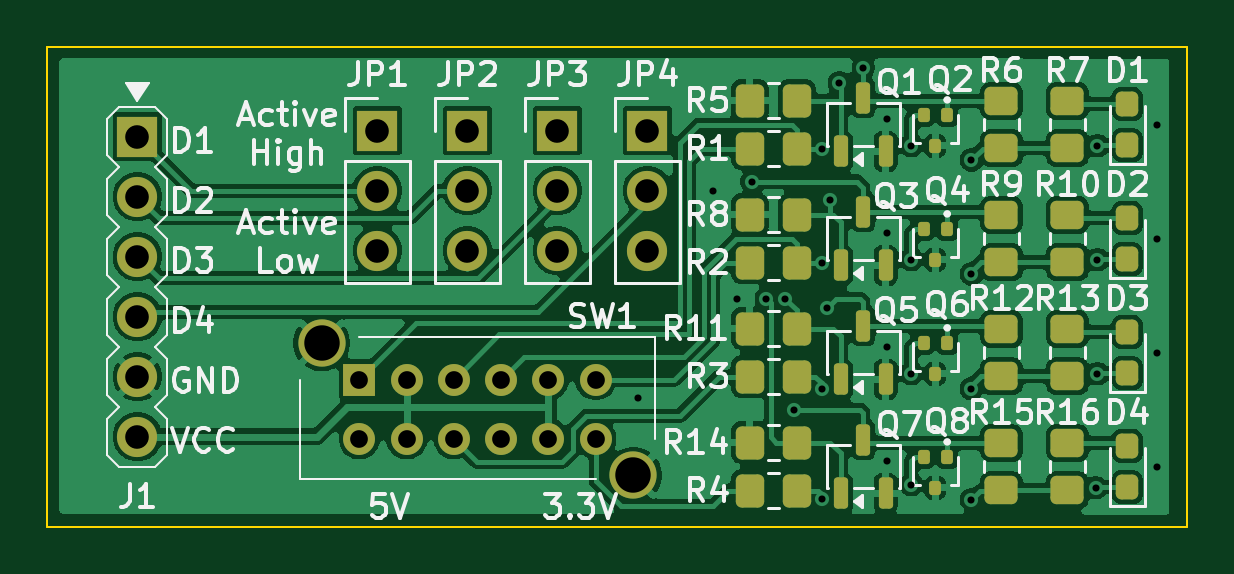
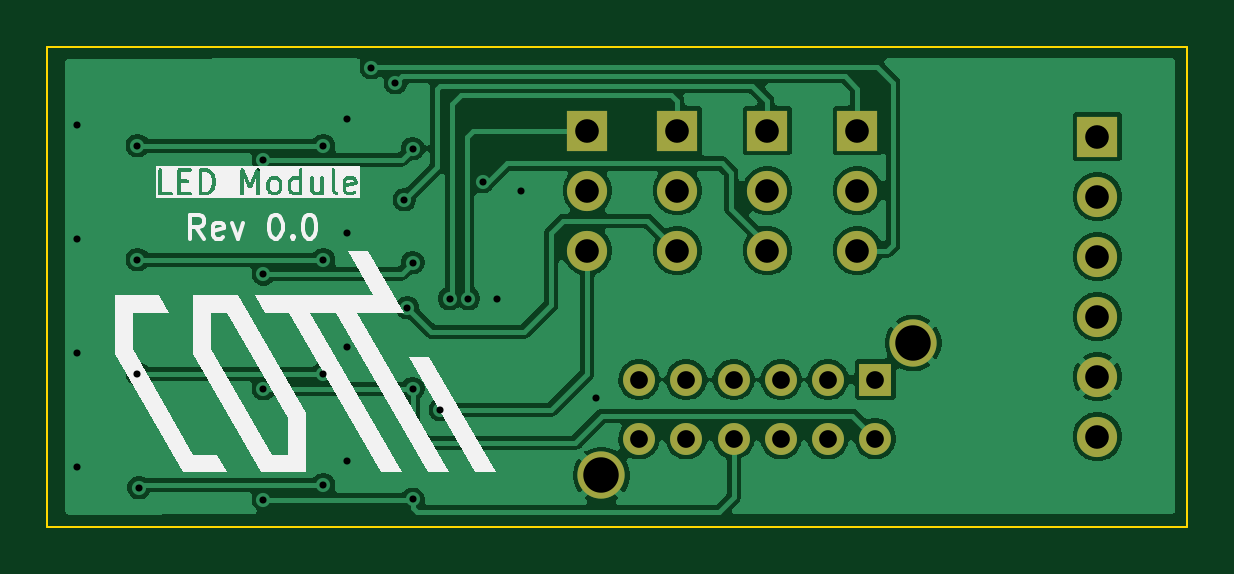
Circuit board: 11 layer files. Board 48.3 x 20.3 mm.
- bottom_copper: cotti_leds-B_Cu.gbr (66115 bytes)
- bottom_mask: cotti_leds-B_Mask.gbr (1614 bytes)
- paste: cotti_leds-B_Paste.gbr (492 bytes)
- bottom_silk: cotti_leds-B_Silkscreen.gbr (24002 bytes)
- outline: cotti_leds-Edge_Cuts.gbr (649 bytes)
- top_copper: cotti_leds-F_Cu.gbr (125206 bytes)
- top_mask: cotti_leds-F_Mask.gbr (5043 bytes)
- paste: cotti_leds-F_Paste.gbr (3916 bytes)
- top_silk: cotti_leds-F_Silkscreen.gbr (73618 bytes)
- drill: cotti_leds-NPTH.drl (309 bytes)
- drill: cotti_leds-PTH.drl (1696 bytes)

=== bottom_copper: cotti_leds-B_Cu.gbr (66115 bytes, source omitted) ===
=== bottom_mask: cotti_leds-B_Mask.gbr ===
%TF.GenerationSoftware,KiCad,Pcbnew,9.0.6-9.0.6~ubuntu24.04.1*%
%TF.CreationDate,2026-01-17T19:07:13-03:00*%
%TF.ProjectId,cotti_leds,636f7474-695f-46c6-9564-732e6b696361,0.0*%
%TF.SameCoordinates,Original*%
%TF.FileFunction,Soldermask,Bot*%
%TF.FilePolarity,Negative*%
%FSLAX46Y46*%
G04 Gerber Fmt 4.6, Leading zero omitted, Abs format (unit mm)*
G04 Created by KiCad (PCBNEW 9.0.6-9.0.6~ubuntu24.04.1) date 2026-01-17 19:07:13*
%MOMM*%
%LPD*%
G01*
G04 APERTURE LIST*
%ADD10R,1.700000X1.700000*%
%ADD11C,1.700000*%
%ADD12R,1.350000X1.350000*%
%ADD13C,1.350000*%
%ADD14C,2.000000*%
G04 APERTURE END LIST*
D10*
%TO.C,J1*%
X113030000Y-100330000D03*
D11*
X113030000Y-102870000D03*
X113030000Y-105410000D03*
X113030000Y-107950000D03*
X113030000Y-110490000D03*
X113030000Y-113030000D03*
%TD*%
D10*
%TO.C,JP2*%
X127000000Y-100076000D03*
D11*
X127000000Y-102616000D03*
X127000000Y-105156000D03*
%TD*%
D12*
%TO.C,SW1*%
X122428000Y-110617000D03*
D13*
X124428000Y-110617000D03*
X126428000Y-110617000D03*
X128428000Y-110617000D03*
X130428000Y-110617000D03*
X132428000Y-110617000D03*
X122428000Y-113117000D03*
X124428000Y-113117000D03*
X126428000Y-113117000D03*
X128428000Y-113117000D03*
X130428000Y-113117000D03*
X132428000Y-113117000D03*
D14*
X120828000Y-109067000D03*
X134028000Y-114667000D03*
%TD*%
D10*
%TO.C,JP3*%
X130810000Y-100076000D03*
D11*
X130810000Y-102616000D03*
X130810000Y-105156000D03*
%TD*%
D10*
%TO.C,JP4*%
X134620000Y-100076000D03*
D11*
X134620000Y-102616000D03*
X134620000Y-105156000D03*
%TD*%
D10*
%TO.C,JP1*%
X123190000Y-100076000D03*
D11*
X123190000Y-102616000D03*
X123190000Y-105156000D03*
%TD*%
M02*

=== paste: cotti_leds-B_Paste.gbr ===
%TF.GenerationSoftware,KiCad,Pcbnew,9.0.6-9.0.6~ubuntu24.04.1*%
%TF.CreationDate,2026-01-17T19:07:13-03:00*%
%TF.ProjectId,cotti_leds,636f7474-695f-46c6-9564-732e6b696361,0.0*%
%TF.SameCoordinates,Original*%
%TF.FileFunction,Paste,Bot*%
%TF.FilePolarity,Positive*%
%FSLAX46Y46*%
G04 Gerber Fmt 4.6, Leading zero omitted, Abs format (unit mm)*
G04 Created by KiCad (PCBNEW 9.0.6-9.0.6~ubuntu24.04.1) date 2026-01-17 19:07:13*
%MOMM*%
%LPD*%
G01*
G04 APERTURE LIST*
G04 APERTURE END LIST*
M02*

=== bottom_silk: cotti_leds-B_Silkscreen.gbr (24002 bytes, source omitted) ===
=== outline: cotti_leds-Edge_Cuts.gbr ===
%TF.GenerationSoftware,KiCad,Pcbnew,9.0.6-9.0.6~ubuntu24.04.1*%
%TF.CreationDate,2026-01-17T19:07:13-03:00*%
%TF.ProjectId,cotti_leds,636f7474-695f-46c6-9564-732e6b696361,0.0*%
%TF.SameCoordinates,Original*%
%TF.FileFunction,Profile,NP*%
%FSLAX46Y46*%
G04 Gerber Fmt 4.6, Leading zero omitted, Abs format (unit mm)*
G04 Created by KiCad (PCBNEW 9.0.6-9.0.6~ubuntu24.04.1) date 2026-01-17 19:07:13*
%MOMM*%
%LPD*%
G01*
G04 APERTURE LIST*
%TA.AperFunction,Profile*%
%ADD10C,0.100000*%
%TD*%
G04 APERTURE END LIST*
D10*
X109220000Y-96520000D02*
X157480000Y-96520000D01*
X157480000Y-116840000D01*
X109220000Y-116840000D01*
X109220000Y-96520000D01*
M02*

=== top_copper: cotti_leds-F_Cu.gbr (125206 bytes, source omitted) ===
=== top_mask: cotti_leds-F_Mask.gbr ===
%TF.GenerationSoftware,KiCad,Pcbnew,9.0.6-9.0.6~ubuntu24.04.1*%
%TF.CreationDate,2026-01-17T19:07:13-03:00*%
%TF.ProjectId,cotti_leds,636f7474-695f-46c6-9564-732e6b696361,0.0*%
%TF.SameCoordinates,Original*%
%TF.FileFunction,Soldermask,Top*%
%TF.FilePolarity,Negative*%
%FSLAX46Y46*%
G04 Gerber Fmt 4.6, Leading zero omitted, Abs format (unit mm)*
G04 Created by KiCad (PCBNEW 9.0.6-9.0.6~ubuntu24.04.1) date 2026-01-17 19:07:13*
%MOMM*%
%LPD*%
G01*
G04 APERTURE LIST*
G04 Aperture macros list*
%AMRoundRect*
0 Rectangle with rounded corners*
0 $1 Rounding radius*
0 $2 $3 $4 $5 $6 $7 $8 $9 X,Y pos of 4 corners*
0 Add a 4 corners polygon primitive as box body*
4,1,4,$2,$3,$4,$5,$6,$7,$8,$9,$2,$3,0*
0 Add four circle primitives for the rounded corners*
1,1,$1+$1,$2,$3*
1,1,$1+$1,$4,$5*
1,1,$1+$1,$6,$7*
1,1,$1+$1,$8,$9*
0 Add four rect primitives between the rounded corners*
20,1,$1+$1,$2,$3,$4,$5,0*
20,1,$1+$1,$4,$5,$6,$7,0*
20,1,$1+$1,$6,$7,$8,$9,0*
20,1,$1+$1,$8,$9,$2,$3,0*%
G04 Aperture macros list end*
%ADD10RoundRect,0.250000X0.350000X0.450000X-0.350000X0.450000X-0.350000X-0.450000X0.350000X-0.450000X0*%
%ADD11RoundRect,0.250000X0.450000X-0.350000X0.450000X0.350000X-0.450000X0.350000X-0.450000X-0.350000X0*%
%ADD12RoundRect,0.250000X-0.350000X-0.450000X0.350000X-0.450000X0.350000X0.450000X-0.350000X0.450000X0*%
%ADD13R,1.700000X1.700000*%
%ADD14C,1.700000*%
%ADD15RoundRect,0.237500X0.237500X-0.287500X0.237500X0.287500X-0.237500X0.287500X-0.237500X-0.287500X0*%
%ADD16RoundRect,0.150000X0.150000X-0.512500X0.150000X0.512500X-0.150000X0.512500X-0.150000X-0.512500X0*%
%ADD17RoundRect,0.125000X-0.125000X0.175000X-0.125000X-0.175000X0.125000X-0.175000X0.125000X0.175000X0*%
%ADD18R,1.350000X1.350000*%
%ADD19C,1.350000*%
%ADD20C,2.000000*%
G04 APERTURE END LIST*
D10*
%TO.C,R8*%
X140954000Y-103632000D03*
X138954000Y-103632000D03*
%TD*%
D11*
%TO.C,R10*%
X152400000Y-105648000D03*
X152400000Y-103648000D03*
%TD*%
D12*
%TO.C,R3*%
X138954000Y-110490000D03*
X140954000Y-110490000D03*
%TD*%
%TO.C,R1*%
X138954000Y-100838000D03*
X140954000Y-100838000D03*
%TD*%
D11*
%TO.C,R15*%
X149606000Y-115300000D03*
X149606000Y-113300000D03*
%TD*%
D10*
%TO.C,R5*%
X140954000Y-98806000D03*
X138954000Y-98806000D03*
%TD*%
D11*
%TO.C,R7*%
X152400000Y-100822000D03*
X152400000Y-98822000D03*
%TD*%
%TO.C,R13*%
X152400000Y-110474000D03*
X152400000Y-108474000D03*
%TD*%
D13*
%TO.C,J1*%
X113030000Y-100330000D03*
D14*
X113030000Y-102870000D03*
X113030000Y-105410000D03*
X113030000Y-107950000D03*
X113030000Y-110490000D03*
X113030000Y-113030000D03*
%TD*%
D15*
%TO.C,D1*%
X154940000Y-100697000D03*
X154940000Y-98947000D03*
%TD*%
D12*
%TO.C,R4*%
X138954000Y-115316000D03*
X140954000Y-115316000D03*
%TD*%
D13*
%TO.C,JP2*%
X127000000Y-100076000D03*
D14*
X127000000Y-102616000D03*
X127000000Y-105156000D03*
%TD*%
D16*
%TO.C,Q3*%
X142814000Y-105785500D03*
X144714000Y-105785500D03*
X143764000Y-103510500D03*
%TD*%
%TO.C,Q5*%
X142814000Y-110611500D03*
X144714000Y-110611500D03*
X143764000Y-108336500D03*
%TD*%
D17*
%TO.C,Q2*%
X147312000Y-99426000D03*
X146312000Y-99426000D03*
X146812000Y-100726000D03*
%TD*%
D18*
%TO.C,SW1*%
X122428000Y-110617000D03*
D19*
X124428000Y-110617000D03*
X126428000Y-110617000D03*
X128428000Y-110617000D03*
X130428000Y-110617000D03*
X132428000Y-110617000D03*
X122428000Y-113117000D03*
X124428000Y-113117000D03*
X126428000Y-113117000D03*
X128428000Y-113117000D03*
X130428000Y-113117000D03*
X132428000Y-113117000D03*
D20*
X120828000Y-109067000D03*
X134028000Y-114667000D03*
%TD*%
D10*
%TO.C,R14*%
X140954000Y-113284000D03*
X138954000Y-113284000D03*
%TD*%
D15*
%TO.C,D2*%
X154940000Y-105523000D03*
X154940000Y-103773000D03*
%TD*%
D17*
%TO.C,Q8*%
X147312000Y-113904000D03*
X146312000Y-113904000D03*
X146812000Y-115204000D03*
%TD*%
%TO.C,Q4*%
X147312000Y-104252000D03*
X146312000Y-104252000D03*
X146812000Y-105552000D03*
%TD*%
D13*
%TO.C,JP3*%
X130810000Y-100076000D03*
D14*
X130810000Y-102616000D03*
X130810000Y-105156000D03*
%TD*%
D11*
%TO.C,R16*%
X152400000Y-115300000D03*
X152400000Y-113300000D03*
%TD*%
%TO.C,R6*%
X149606000Y-100822000D03*
X149606000Y-98822000D03*
%TD*%
D15*
%TO.C,D3*%
X154940000Y-110349000D03*
X154940000Y-108599000D03*
%TD*%
D16*
%TO.C,Q1*%
X142814000Y-100959500D03*
X144714000Y-100959500D03*
X143764000Y-98684500D03*
%TD*%
D15*
%TO.C,D4*%
X154940000Y-115175000D03*
X154940000Y-113425000D03*
%TD*%
D10*
%TO.C,R11*%
X140954000Y-108458000D03*
X138954000Y-108458000D03*
%TD*%
D12*
%TO.C,R2*%
X138954000Y-105664000D03*
X140954000Y-105664000D03*
%TD*%
D17*
%TO.C,Q6*%
X147312000Y-109078000D03*
X146312000Y-109078000D03*
X146812000Y-110378000D03*
%TD*%
D16*
%TO.C,Q7*%
X142814000Y-115437500D03*
X144714000Y-115437500D03*
X143764000Y-113162500D03*
%TD*%
D11*
%TO.C,R9*%
X149606000Y-105648000D03*
X149606000Y-103648000D03*
%TD*%
D13*
%TO.C,JP4*%
X134620000Y-100076000D03*
D14*
X134620000Y-102616000D03*
X134620000Y-105156000D03*
%TD*%
D11*
%TO.C,R12*%
X149606000Y-110474000D03*
X149606000Y-108474000D03*
%TD*%
D13*
%TO.C,JP1*%
X123190000Y-100076000D03*
D14*
X123190000Y-102616000D03*
X123190000Y-105156000D03*
%TD*%
M02*

=== paste: cotti_leds-F_Paste.gbr ===
%TF.GenerationSoftware,KiCad,Pcbnew,9.0.6-9.0.6~ubuntu24.04.1*%
%TF.CreationDate,2026-01-17T19:07:13-03:00*%
%TF.ProjectId,cotti_leds,636f7474-695f-46c6-9564-732e6b696361,0.0*%
%TF.SameCoordinates,Original*%
%TF.FileFunction,Paste,Top*%
%TF.FilePolarity,Positive*%
%FSLAX46Y46*%
G04 Gerber Fmt 4.6, Leading zero omitted, Abs format (unit mm)*
G04 Created by KiCad (PCBNEW 9.0.6-9.0.6~ubuntu24.04.1) date 2026-01-17 19:07:13*
%MOMM*%
%LPD*%
G01*
G04 APERTURE LIST*
G04 Aperture macros list*
%AMRoundRect*
0 Rectangle with rounded corners*
0 $1 Rounding radius*
0 $2 $3 $4 $5 $6 $7 $8 $9 X,Y pos of 4 corners*
0 Add a 4 corners polygon primitive as box body*
4,1,4,$2,$3,$4,$5,$6,$7,$8,$9,$2,$3,0*
0 Add four circle primitives for the rounded corners*
1,1,$1+$1,$2,$3*
1,1,$1+$1,$4,$5*
1,1,$1+$1,$6,$7*
1,1,$1+$1,$8,$9*
0 Add four rect primitives between the rounded corners*
20,1,$1+$1,$2,$3,$4,$5,0*
20,1,$1+$1,$4,$5,$6,$7,0*
20,1,$1+$1,$6,$7,$8,$9,0*
20,1,$1+$1,$8,$9,$2,$3,0*%
G04 Aperture macros list end*
%ADD10RoundRect,0.250000X0.350000X0.450000X-0.350000X0.450000X-0.350000X-0.450000X0.350000X-0.450000X0*%
%ADD11RoundRect,0.250000X0.450000X-0.350000X0.450000X0.350000X-0.450000X0.350000X-0.450000X-0.350000X0*%
%ADD12RoundRect,0.250000X-0.350000X-0.450000X0.350000X-0.450000X0.350000X0.450000X-0.350000X0.450000X0*%
%ADD13RoundRect,0.237500X0.237500X-0.287500X0.237500X0.287500X-0.237500X0.287500X-0.237500X-0.287500X0*%
%ADD14RoundRect,0.150000X0.150000X-0.512500X0.150000X0.512500X-0.150000X0.512500X-0.150000X-0.512500X0*%
%ADD15RoundRect,0.125000X-0.125000X0.175000X-0.125000X-0.175000X0.125000X-0.175000X0.125000X0.175000X0*%
G04 APERTURE END LIST*
D10*
%TO.C,R8*%
X140954000Y-103632000D03*
X138954000Y-103632000D03*
%TD*%
D11*
%TO.C,R10*%
X152400000Y-105648000D03*
X152400000Y-103648000D03*
%TD*%
D12*
%TO.C,R3*%
X138954000Y-110490000D03*
X140954000Y-110490000D03*
%TD*%
%TO.C,R1*%
X138954000Y-100838000D03*
X140954000Y-100838000D03*
%TD*%
D11*
%TO.C,R15*%
X149606000Y-115300000D03*
X149606000Y-113300000D03*
%TD*%
D10*
%TO.C,R5*%
X140954000Y-98806000D03*
X138954000Y-98806000D03*
%TD*%
D11*
%TO.C,R7*%
X152400000Y-100822000D03*
X152400000Y-98822000D03*
%TD*%
%TO.C,R13*%
X152400000Y-110474000D03*
X152400000Y-108474000D03*
%TD*%
D13*
%TO.C,D1*%
X154940000Y-100697000D03*
X154940000Y-98947000D03*
%TD*%
D12*
%TO.C,R4*%
X138954000Y-115316000D03*
X140954000Y-115316000D03*
%TD*%
D14*
%TO.C,Q3*%
X142814000Y-105785500D03*
X144714000Y-105785500D03*
X143764000Y-103510500D03*
%TD*%
%TO.C,Q5*%
X142814000Y-110611500D03*
X144714000Y-110611500D03*
X143764000Y-108336500D03*
%TD*%
D15*
%TO.C,Q2*%
X147312000Y-99426000D03*
X146312000Y-99426000D03*
X146812000Y-100726000D03*
%TD*%
D10*
%TO.C,R14*%
X140954000Y-113284000D03*
X138954000Y-113284000D03*
%TD*%
D13*
%TO.C,D2*%
X154940000Y-105523000D03*
X154940000Y-103773000D03*
%TD*%
D15*
%TO.C,Q8*%
X147312000Y-113904000D03*
X146312000Y-113904000D03*
X146812000Y-115204000D03*
%TD*%
%TO.C,Q4*%
X147312000Y-104252000D03*
X146312000Y-104252000D03*
X146812000Y-105552000D03*
%TD*%
D11*
%TO.C,R16*%
X152400000Y-115300000D03*
X152400000Y-113300000D03*
%TD*%
%TO.C,R6*%
X149606000Y-100822000D03*
X149606000Y-98822000D03*
%TD*%
D13*
%TO.C,D3*%
X154940000Y-110349000D03*
X154940000Y-108599000D03*
%TD*%
D14*
%TO.C,Q1*%
X142814000Y-100959500D03*
X144714000Y-100959500D03*
X143764000Y-98684500D03*
%TD*%
D13*
%TO.C,D4*%
X154940000Y-115175000D03*
X154940000Y-113425000D03*
%TD*%
D10*
%TO.C,R11*%
X140954000Y-108458000D03*
X138954000Y-108458000D03*
%TD*%
D12*
%TO.C,R2*%
X138954000Y-105664000D03*
X140954000Y-105664000D03*
%TD*%
D15*
%TO.C,Q6*%
X147312000Y-109078000D03*
X146312000Y-109078000D03*
X146812000Y-110378000D03*
%TD*%
D14*
%TO.C,Q7*%
X142814000Y-115437500D03*
X144714000Y-115437500D03*
X143764000Y-113162500D03*
%TD*%
D11*
%TO.C,R9*%
X149606000Y-105648000D03*
X149606000Y-103648000D03*
%TD*%
%TO.C,R12*%
X149606000Y-110474000D03*
X149606000Y-108474000D03*
%TD*%
M02*

=== top_silk: cotti_leds-F_Silkscreen.gbr (73618 bytes, source omitted) ===
=== drill: cotti_leds-NPTH.drl ===
M48
; DRILL file {KiCad 9.0.6-9.0.6~ubuntu24.04.1} date 2026-01-17T19:07:37-0300
; FORMAT={-:-/ absolute / metric / decimal}
; #@! TF.CreationDate,2026-01-17T19:07:37-03:00
; #@! TF.GenerationSoftware,Kicad,Pcbnew,9.0.6-9.0.6~ubuntu24.04.1
; #@! TF.FileFunction,NonPlated,1,2,NPTH
FMAT,2
METRIC
%
G90
G05
M30

=== drill: cotti_leds-PTH.drl ===
M48
; DRILL file {KiCad 9.0.6-9.0.6~ubuntu24.04.1} date 2026-01-17T19:07:37-0300
; FORMAT={-:-/ absolute / metric / decimal}
; #@! TF.CreationDate,2026-01-17T19:07:37-03:00
; #@! TF.GenerationSoftware,Kicad,Pcbnew,9.0.6-9.0.6~ubuntu24.04.1
; #@! TF.FileFunction,Plated,1,2,PTH
FMAT,2
METRIC
; #@! TA.AperFunction,Plated,PTH,ViaDrill
T1C0.300
; #@! TA.AperFunction,Plated,PTH,ComponentDrill
T2C0.750
; #@! TA.AperFunction,Plated,PTH,ComponentDrill
T3C1.000
; #@! TA.AperFunction,Plated,PTH,ComponentDrill
T4C1.500
%
G90
G05
T1
X134.239Y-111.379
X137.414Y-102.616
X138.43Y-107.188
X139.055Y-102.235
X139.655Y-107.188
X140.455Y-107.188
X140.843Y-111.887
X142.014Y-100.838
X142.014Y-105.664
X142.014Y-110.998
X142.014Y-115.687
X142.24Y-107.569
X142.367Y-102.997
X142.748Y-98.044
X143.764Y-97.409
X144.78Y-99.568
X144.78Y-104.394
X144.78Y-109.22
X144.78Y-114.046
X145.796Y-100.711
X145.796Y-105.537
X145.796Y-110.363
X145.796Y-115.062
X148.336Y-101.311
X148.336Y-106.137
X148.336Y-110.998
X148.336Y-115.697
X153.6Y-115.189
X153.67Y-100.711
X153.67Y-105.537
X153.67Y-110.363
X156.21Y-99.822
X156.21Y-104.648
X156.21Y-109.474
X156.21Y-114.3
T2
X122.428Y-110.617
X122.428Y-113.117
X124.428Y-110.617
X124.428Y-113.117
X126.428Y-110.617
X126.428Y-113.117
X128.428Y-110.617
X128.428Y-113.117
X130.428Y-110.617
X130.428Y-113.117
X132.428Y-110.617
X132.428Y-113.117
T3
X113.03Y-100.33
X113.03Y-102.87
X113.03Y-105.41
X113.03Y-107.95
X113.03Y-110.49
X113.03Y-113.03
X123.19Y-100.076
X123.19Y-102.616
X123.19Y-105.156
X127.0Y-100.076
X127.0Y-102.616
X127.0Y-105.156
X130.81Y-100.076
X130.81Y-102.616
X130.81Y-105.156
X134.62Y-100.076
X134.62Y-102.616
X134.62Y-105.156
T4
X120.828Y-109.067
X134.028Y-114.667
M30

